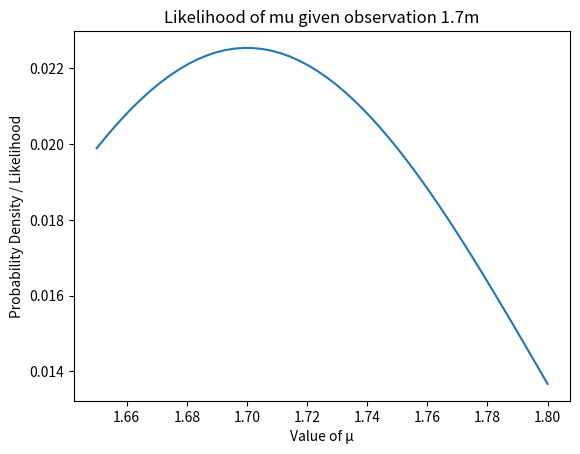

This chart was generated by the following Python code:
import numpy as np
import matplotlib.pyplot as plt
import scipy.stats as sts


mu = np.linspace(1.65, 1.8, 50)

def likelihood_func(datum, mu):
    likelihood_out = sts.norm.pdf(datum, mu, scale=0.1)
    return likelihood_out / likelihood_out.sum()

likelihood_out = likelihood_func(1.7, mu)


plt.plot(mu, likelihood_out)
plt.title("Likelihood of mu given observation 1.7m")
plt.ylabel("Probability Density / Likelihood")
plt.xlabel("Value of μ")
plt.show()
